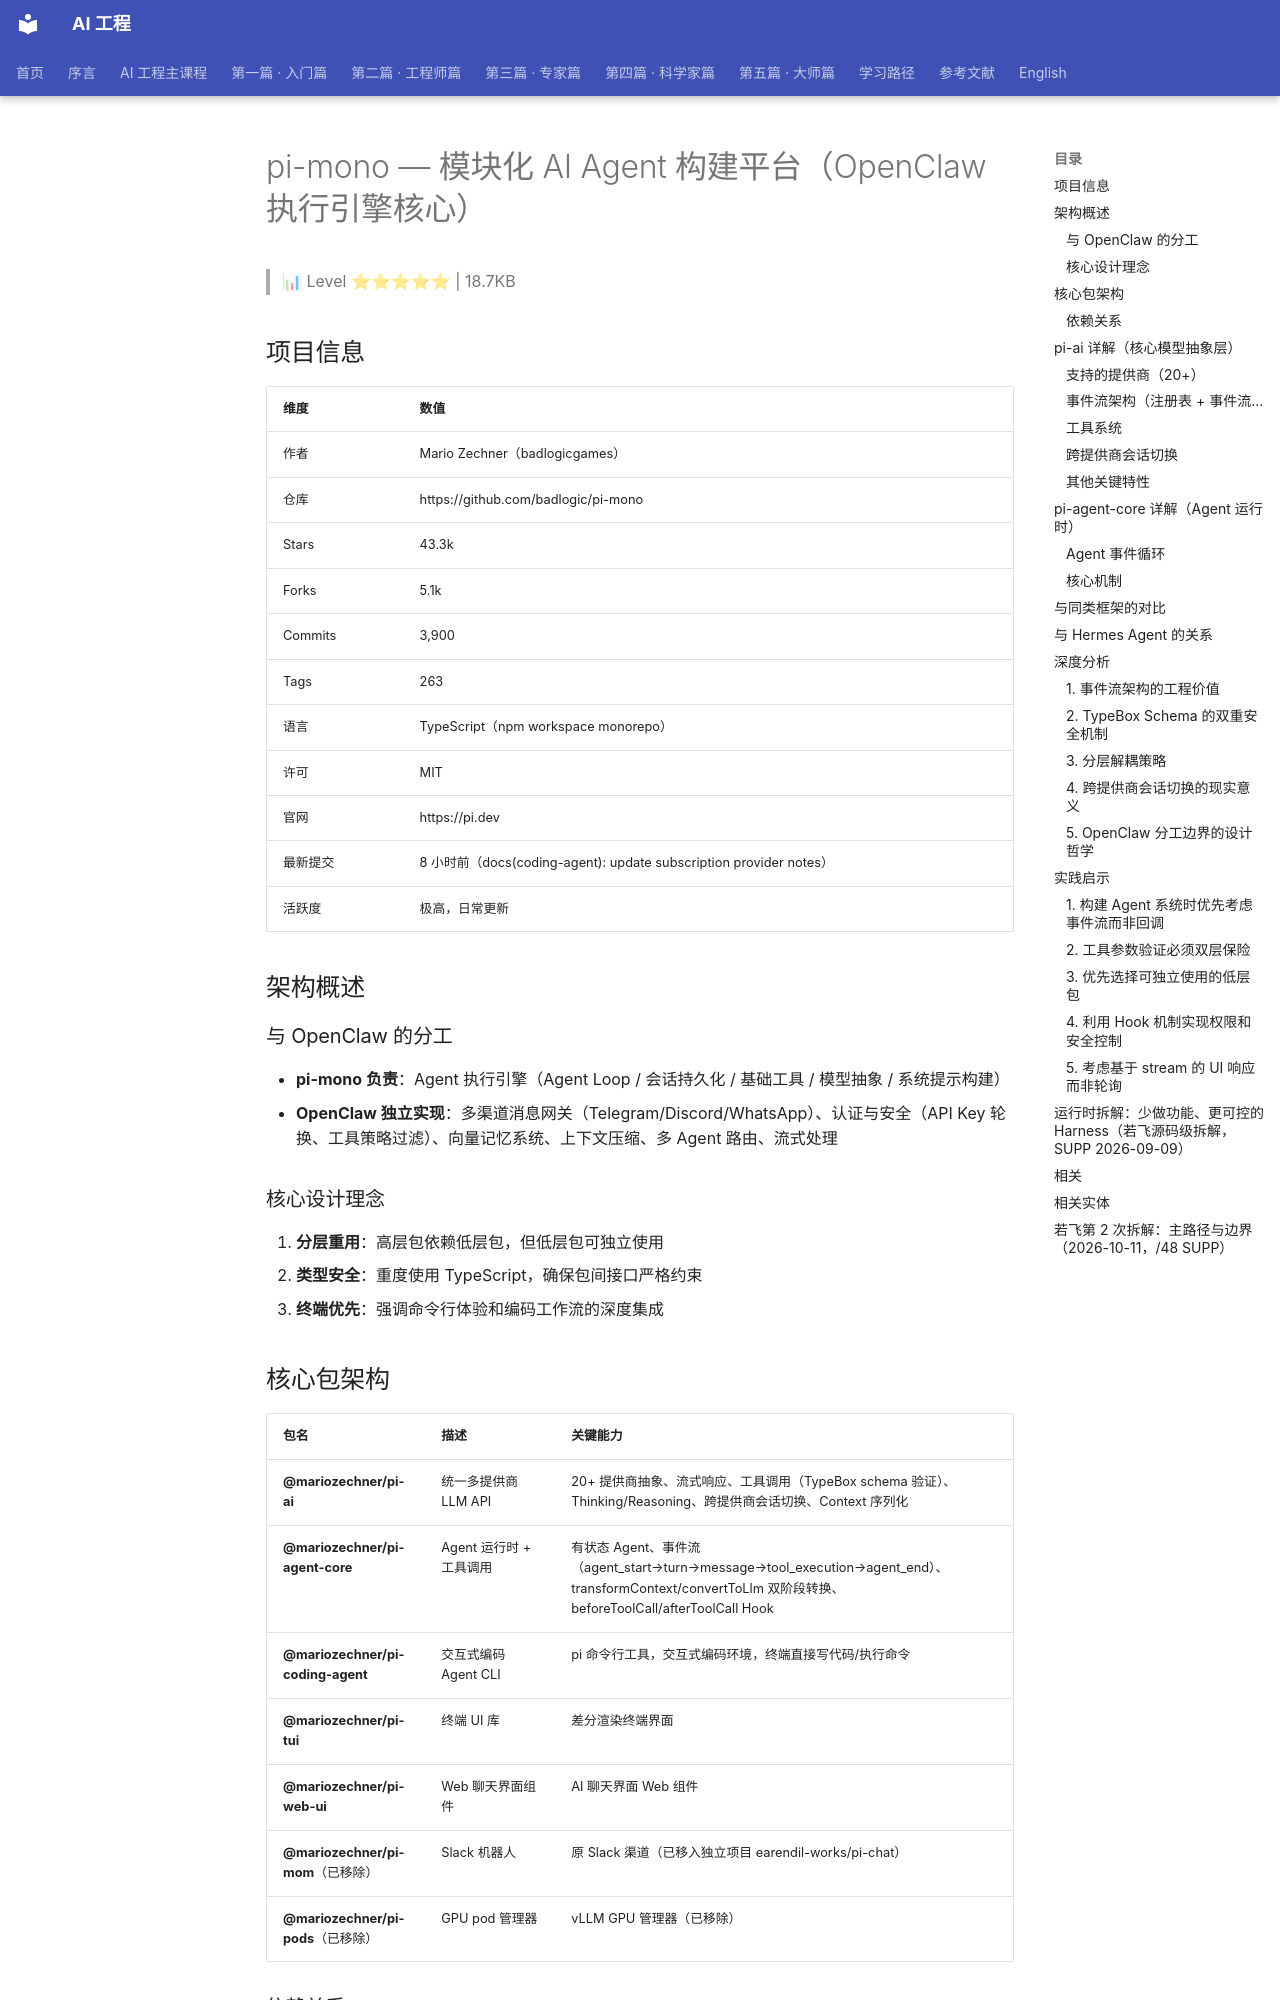

repository: QianJinGuo/wiki-book · page: ch03/057-pi-mono-ai-agent-openclaw.html · generator: mkdocs

# pi-mono — 模块化 AI Agent 构建平台（OpenClaw 执行引擎核心）

> 📊 Level ⭐⭐⭐⭐⭐ | 18.7KB

## 项目信息
| 维度 | 数值 |
|------|------|
| 作者 | Mario Zechner（badlogicgames） |
| 仓库 | https://github.com/badlogic/pi-mono |
| Stars | 43.3k |
| Forks | 5.1k |
| Commits | 3,900 |
| Tags | 263 |
| 语言 | TypeScript（npm workspace monorepo） |
| 许可 | MIT |
| 官网 | https://pi.dev |
| 最新提交 | 8 小时前（docs(coding-agent): update subscription provider notes） |
| 活跃度 | 极高，日常更新 |

## 架构概述
### 与 OpenClaw 的分工
- **pi-mono 负责**：Agent 执行引擎（Agent Loop / 会话持久化 / 基础工具 / 模型抽象 / 系统提示构建）
- **OpenClaw 独立实现**：多渠道消息网关（Telegram/Discord/WhatsApp）、认证与安全（API Key 轮换、工具策略过滤）、向量记忆系统、上下文压缩、多 Agent 路由、流式处理

### 核心设计理念
1. **分层重用**：高层包依赖低层包，但低层包可独立使用
2. **类型安全**：重度使用 TypeScript，确保包间接口严格约束
3. **终端优先**：强调命令行体验和编码工作流的深度集成

## 核心包架构
| 包名 | 描述 | 关键能力 |
|------|------|---------|
| **@mariozechner/pi-ai** | 统一多提供商 LLM API | 20+ 提供商抽象、流式响应、工具调用（TypeBox schema 验证）、Thinking/Reasoning、跨提供商会话切换、Context 序列化 |
| **@mariozechner/pi-agent-core** | Agent 运行时 + 工具调用 | 有状态 Agent、事件流（agent_start→turn→message→tool_execution→agent_end）、transformContext/convertToLlm 双阶段转换、beforeToolCall/afterToolCall Hook |
| **@mariozechner/pi-coding-agent** | 交互式编码 Agent CLI | pi 命令行工具，交互式编码环境，终端直接写代码/执行命令 |
| **@mariozechner/pi-tui** | 终端 UI 库 | 差分渲染终端界面 |
| **@mariozechner/pi-web-ui** | Web 聊天界面组件 | AI 聊天界面 Web 组件 |
| **@mariozechner/pi-mom**（已移除） | Slack 机器人 | 原 Slack 渠道（已移入独立项目 earendil-works/pi-chat） |
| **@mariozechner/pi-pods**（已移除） | GPU pod 管理器 | vLLM GPU 管理器（已移除） |

### 依赖关系
```
pi-ai（模型抽象层）
├── pi-agent-core（Agent 运行时）
├── pi-coding-agent（编码 CLI）
├── pi-tui（终端 UI）
├── pi-web-ui（Web UI）
```

## pi-ai 详解（核心模型抽象层）
### 支持的提供商（20+）
OpenAI、Azure OpenAI、OpenAI Codex、DeepSeek、Anthropic、Google、Vertex AI、Mistral、Groq、Cerebras、Cloudflare AI Gateway、Cloudflare Workers AI、xAI、OpenRouter、Vercel AI Gateway、MiniMax、GitHub Copilot、Amazon Bedrock、OpenCode Zen、OpenCode Go、Fireworks、Kimi For Coding，以及任意 OpenAI 兼容 API（Ollama/vLLM/LM Studio 等）。
